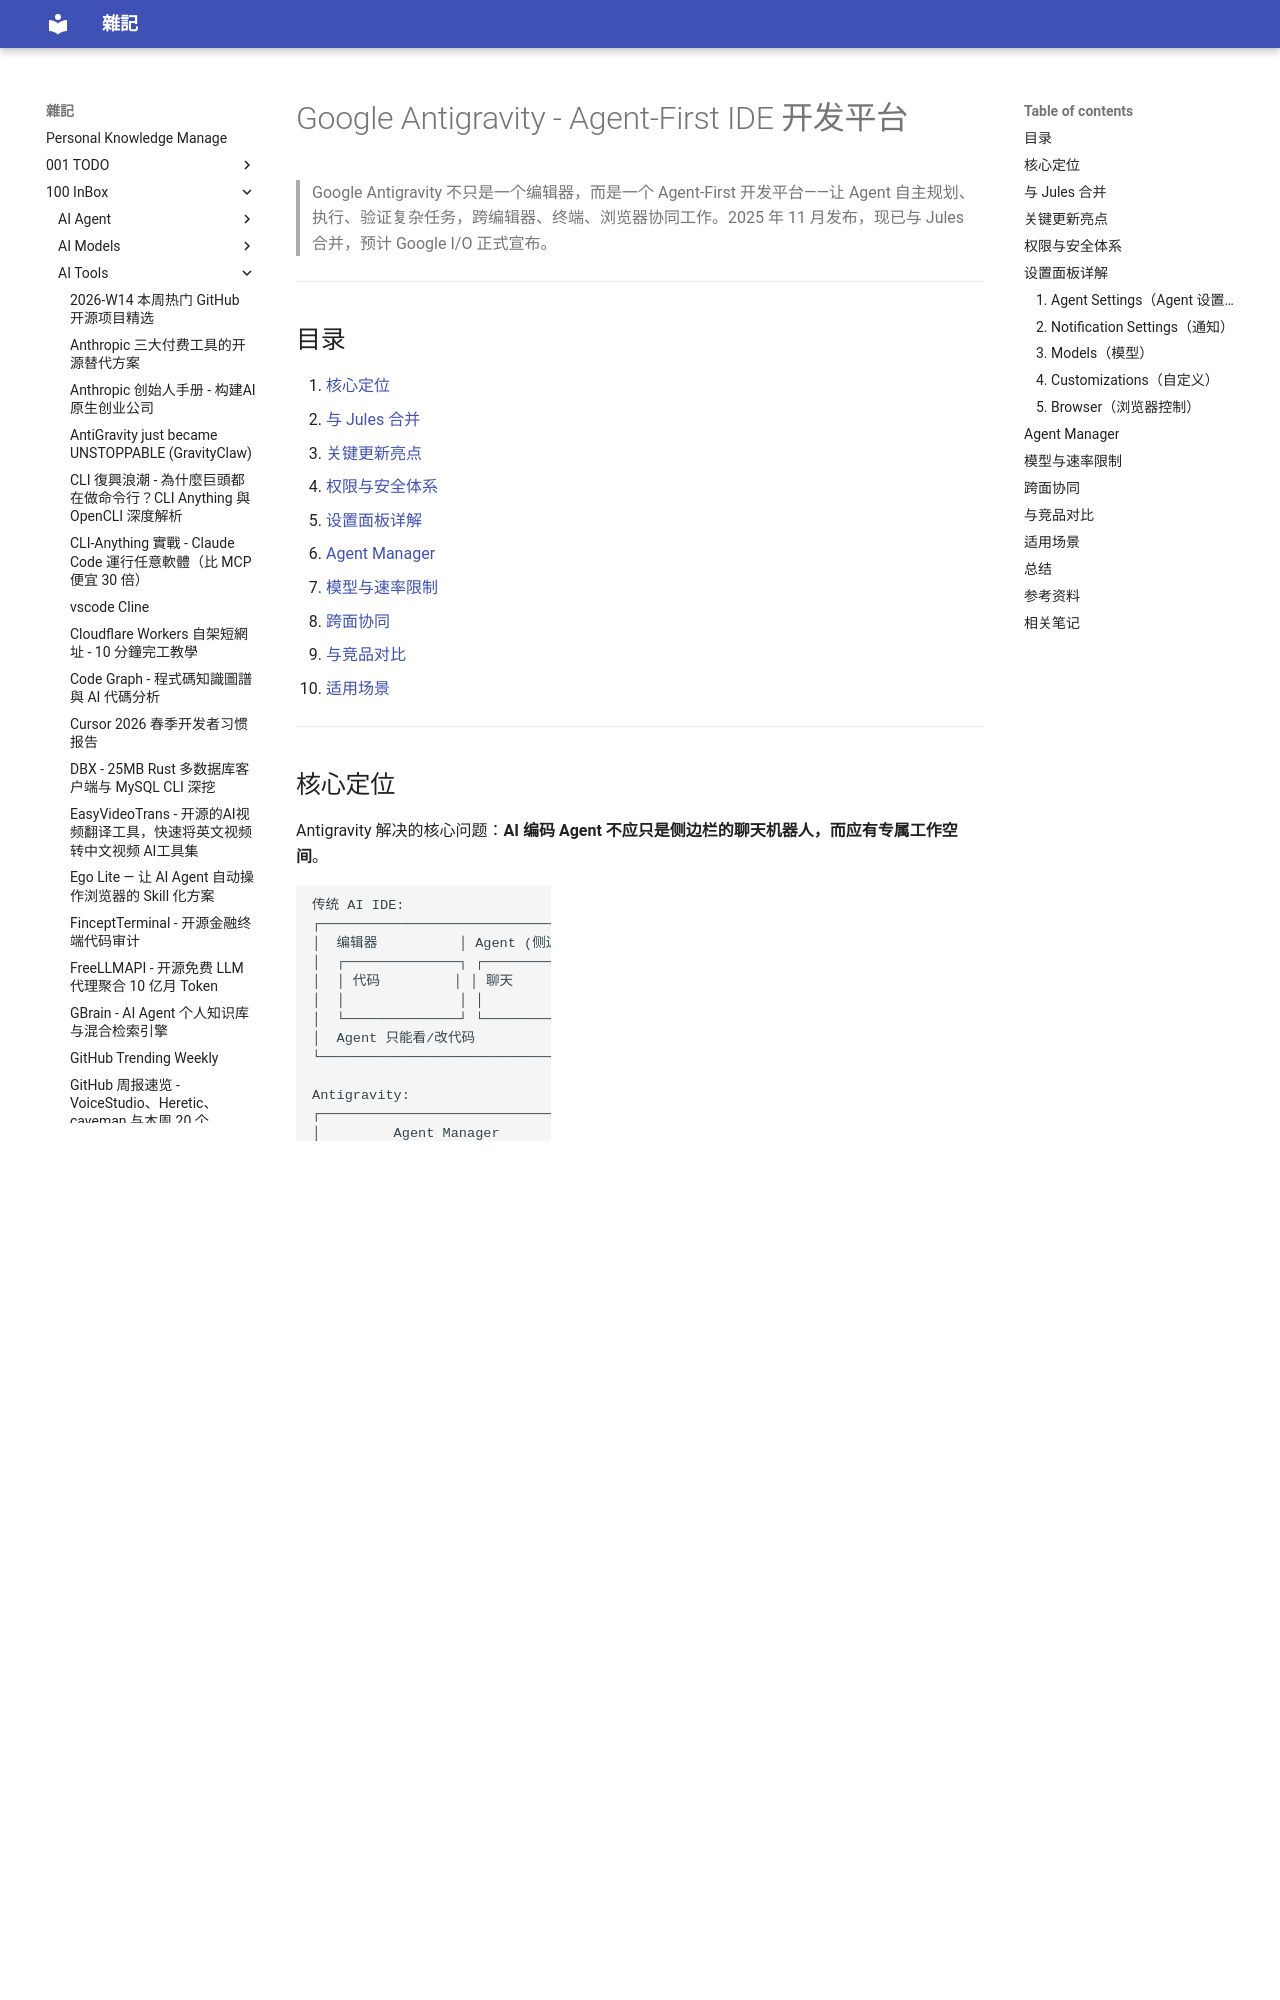

repository: yudady/yudady.github.io · page: 100-InBox/AI-Tools/Google Antigravity - Agent-First IDE 开发平台/index.html · generator: mkdocs

---
title: "Google Antigravity - Agent-First IDE 开发平台"
aliases: [Antigravity, Anti-Gravity, Google AG]
tags:
  - ai-ide
  - google
  - agent
  - claude-code
  - mcp
  - coding-agent
  - status/active
source:
  - "https://www.youtube.com/watch?v=juR2hQL5ShI"
  - "https://antigravity.google/"
  - "https://developers.googleblog.com/build-with-google-antigravity-our-new-agentic-development-platform/"
author: "Google (视频: JayLuxAI | AI 自動化)"
created: 2026-05-17
updated: 2026-05-17
description: Google 的 Agent-First IDE，融合 Jules 编码 Agent，支持多模型、MCP、浏览器控制，免费使用
level: intermediate
stars: 4
---

# Google Antigravity - Agent-First IDE 开发平台

> Google Antigravity 不只是一个编辑器，而是一个 Agent-First 开发平台——让 Agent 自主规划、执行、验证复杂任务，跨编辑器、终端、浏览器协同工作。2025 年 11 月发布，现已与 Jules 合并，预计 Google I/O 正式宣布。

---

## 目录

1. [核心定位](#核心定位)
2. [与 Jules 合并](#与-jules-合并)
3. [关键更新亮点](#关键更新亮点)
4. [权限与安全体系](#权限与安全体系)
5. [设置面板详解](#设置面板详解)
6. [Agent Manager](#agent-manager)
7. [模型与速率限制](#模型与速率限制)
8. [跨面协同](#跨面协同)
9. [与竞品对比](#与竞品对比)
10. [适用场景](#适用场景)

---

## 核心定位

Antigravity 解决的核心问题：**AI 编码 Agent 不应只是侧边栏的聊天机器人，而应有专属工作空间**。

```
传统 AI IDE:
┌────────────────────────────┐
│  编辑器          │ Agent (侧边栏) │
│  ┌──────────────┐ ┌──────────┐ │
│  │ 代码         │ │ 聊天     │ │
│  │              │ │          │ │
│  └──────────────┘ └──────────┘ │
│  Agent 只能看/改代码           │
└────────────────────────────────┘

Antigravity:
┌────────────────────────────────┐
│         Agent Manager          │
│  ┌────────┬────────┬────────┐  │
│  │ 编辑器  │ 终端   │ 浏览器  │  │
│  │ 代码    │ 命令   │ 验证   │  │
│  └────────┴────────┴────────┘  │
│  Agent 跨三个面自主协同         │
└────────────────────────────────┘
```

**核心特性**：
- Agent Manager：多 Agent 编排与任务控制
- 跨面协同（Cross-Surface）：编辑器 + 终端 + 浏览器同步
- Artifacts 验证：Agent 产出可交付物（任务列表、计划、截图、浏览器录制）
- 知识库：Agent 可保存上下文和代码片段供后续任务复用

---
